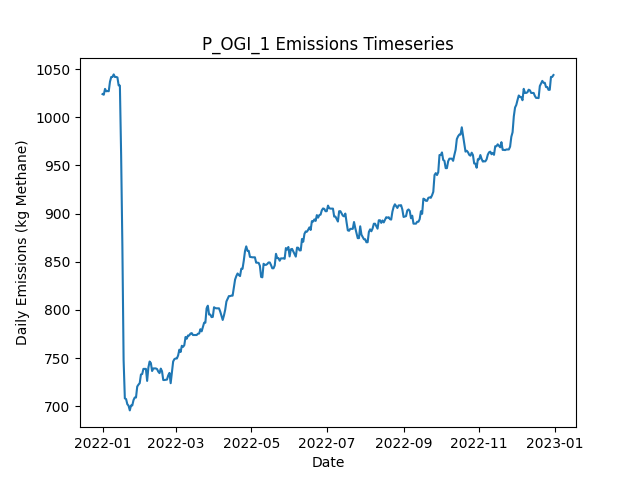

The data file committed next to this chart (first rows):
Date, Daily Emissions (Kg Methane), Daily Mitigable Emissions (Kg Methane), Daily Non-Mitigable Emissions (Kg Methan…, Daily Cost ($), Active Leaks, New Leaks, Leaks Repaired, Leaks Naturally Repaired, Leaks Tagged, Daily Repair Cost ($), Daily Natural Repair Cost ($), OGI_mdl_high Deployment Cost ($), OGI_mdl_high Sites flagged for Follow-Up, OGI_mdl_high Leaks tagged for repair, OGI_mdl_high Sites Visited, OGI_mdl_high Travel Time (Minutes), OGI_mdl_high Survey Time (Minutes)
2022-01-01, 1024, 705.4, 318.6, 2876, 384, 387, 0, 2, 14, 0.00000, 400, 2876, , 14, 3, 180, 300
2022-01-02, 1023, 705.4, 317.9, 2876, 383, 0, 0, 0, 21, 0.00000, 0.00000, 2876, , 21, 3, 180, 360
2022-01-03, 1029, 705.2, 324.2, 2876, 382, 1, 0, 1, 23, 0.00000, 200, 2876, , 23, 3, 180, 300
2022-01-04, 1027, 702.7, 324.2, 2876, 382, 1, 0, 1, 14, 0.00000, 200, 2876, , 14, 3, 180, 360
2022-01-05, 1027, 703, 324.2, 0.00000, 383, 1, 0, 0, 0, 0.00000, 0.00000, 0.00000, , 0, 0, 0, 0
2022-01-06, 1027, 704.1, 322.9, 0.00000, 383, 2, 0, 1, 0, 0.00000, 200, 0.00000, , 0, 0, 0, 0
2022-01-07, 1037, 706.8, 330.1, 0.00000, 385, 3, 0, 0, 0, 0.00000, 0.00000, 0.00000, , 0, 0, 0, 0
2022-01-08, 1042, 711.7, 330.1, 0.00000, 386, 2, 0, 1, 0, 0.00000, 200, 0.00000, , 0, 0, 0, 0
2022-01-09, 1042, 711.7, 330.1, 0.00000, 386, 0, 0, 0, 0, 0.00000, 0.00000, 0.00000, , 0, 0, 0, 0
2022-01-10, 1044, 714.4, 330.1, 0.00000, 387, 1, 0, 0, 0, 0.00000, 0.00000, 0.00000, , 0, 0, 0, 0
2022-01-11, 1042, 711.7, 330.1, 0.00000, 386, 0, 0, 1, 0, 0.00000, 200, 0.00000, , 0, 0, 0, 0
2022-01-12, 1042, 711.7, 330.1, 0.00000, 386, 0, 0, 0, 0, 0.00000, 0.00000, 0.00000, , 0, 0, 0, 0
2022-01-13, 1041, 711.2, 330.1, 0.00000, 385, 0, 0, 1, 0, 0.00000, 200, 0.00000, , 0, 0, 0, 0
2022-01-14, 1033, 711.2, 321.8, 0.00000, 384, 0, 0, 0, 0, 0.00000, 0.00000, 0.00000, , 0, 0, 0, 0
2022-01-15, 1033, 711.2, 321.6, 0.00000, 383, 0, 0, 0, 0, 0.00000, 0.00000, 0.00000, , 0, 0, 0, 0
2022-01-16, 960.9, 638.8, 322.1, 3200, 368, 1, 16, 0, 0, 3200, 0.00000, 0.00000, , 0, 0, 0, 0
2022-01-17, 867.3, 545.2, 322.1, 3400, 351, 0, 17, 0, 0, 3400, 0.00000, 0.00000, , 0, 0, 0, 0
2022-01-18, 748, 434.2, 313.8, 3800, 331, 0, 19, 0, 0, 3800, 0.00000, 0.00000, , 0, 0, 0, 0
2022-01-19, 708.2, 394.4, 313.8, 1200, 325, 0, 6, 0, 0, 1200, 0.00000, 0.00000, , 0, 0, 0, 0
2022-01-20, 707.5, 394.4, 313.1, 0.00000, 324, 0, 0, 0, 0, 0.00000, 0.00000, 0.00000, , 0, 0, 0, 0
2022-01-21, 702.2, 389, 313.1, 0.00000, 322, 0, 0, 2, 0, 0.00000, 400, 0.00000, , 0, 0, 0, 0
2022-01-22, 700.6, 387.2, 313.4, 0.00000, 321, 1, 0, 2, 0, 0.00000, 400, 0.00000, , 0, 0, 0, 0
2022-01-23, 695.7, 384.3, 311.4, 0.00000, 318, 0, 0, 2, 0, 0.00000, 400, 0.00000, , 0, 0, 0, 0
2022-01-24, 700.8, 387.5, 313.4, 0.00000, 321, 3, 0, 0, 0, 0.00000, 0.00000, 0.00000, , 0, 0, 0, 0
2022-01-25, 700.8, 387.5, 313.4, 0.00000, 321, 0, 0, 0, 0, 0.00000, 0.00000, 0.00000, , 0, 0, 0, 0
2022-01-26, 706.4, 393, 313.4, 0.00000, 321, 2, 0, 1, 0, 0.00000, 200, 0.00000, , 0, 0, 0, 0
2022-01-27, 709.1, 395.7, 313.4, 0.00000, 322, 2, 0, 1, 0, 0.00000, 200, 0.00000, , 0, 0, 0, 0
2022-01-28, 709.1, 395.7, 313.4, 0.00000, 322, 0, 0, 0, 0, 0.00000, 0.00000, 0.00000, , 0, 0, 0, 0
2022-01-29, 720.5, 407.1, 313.4, 0.00000, 324, 3, 0, 1, 0, 0.00000, 200, 0.00000, , 0, 0, 0, 0
2022-01-30, 722.4, 406.9, 315.5, 0.00000, 324, 2, 0, 1, 0, 0.00000, 200, 0.00000, , 0, 0, 0, 0
2022-01-31, 724, 408.5, 315.5, 0.00000, 325, 1, 0, 0, 0, 0.00000, 0.00000, 0.00000, , 0, 0, 0, 0
2022-02-01, 733, 419.4, 313.6, 0.00000, 326, 2, 0, 0, 0, 0.00000, 0.00000, 0.00000, , 0, 0, 0, 0
2022-02-02, 733.4, 419.4, 314, 0.00000, 327, 1, 0, 0, 0, 0.00000, 0.00000, 0.00000, , 0, 0, 0, 0
2022-02-03, 738.8, 424.8, 314, 0.00000, 329, 2, 0, 0, 0, 0.00000, 0.00000, 0.00000, , 0, 0, 0, 0
2022-02-04, 738.8, 424.8, 314, 0.00000, 329, 0, 0, 0, 0, 0.00000, 0.00000, 0.00000, , 0, 0, 0, 0
2022-02-05, 738.8, 424.8, 314, 0.00000, 329, 0, 0, 0, 0, 0.00000, 0.00000, 0.00000, , 0, 0, 0, 0
2022-02-06, 726.3, 423.2, 303.1, 0.00000, 326, 0, 0, 1, 0, 0.00000, 200, 0.00000, , 0, 0, 0, 0
2022-02-07, 740.2, 428.8, 311.4, 0.00000, 327, 2, 0, 1, 0, 0.00000, 200, 0.00000, , 0, 0, 0, 0
2022-02-08, 746.4, 434.6, 311.8, 0.00000, 328, 2, 0, 1, 0, 0.00000, 200, 0.00000, , 0, 0, 0, 0
2022-02-09, 744.9, 433.7, 311.2, 0.00000, 326, 1, 0, 2, 0, 0.00000, 400, 0.00000, , 0, 0, 0, 0
2022-02-10, 736.6, 433.7, 302.9, 0.00000, 325, 0, 0, 0, 0, 0.00000, 0.00000, 0.00000, , 0, 0, 0, 0
2022-02-11, 739.3, 436.4, 302.9, 0.00000, 326, 1, 0, 0, 0, 0.00000, 0.00000, 0.00000, , 0, 0, 0, 0
2022-02-12, 739.3, 436.4, 302.9, 0.00000, 326, 0, 0, 0, 0, 0.00000, 0.00000, 0.00000, , 0, 0, 0, 0
2022-02-13, 739.3, 436.4, 302.9, 0.00000, 326, 0, 0, 0, 0, 0.00000, 0.00000, 0.00000, , 0, 0, 0, 0
2022-02-14, 738.6, 436.4, 302.2, 0.00000, 324, 0, 0, 0, 0, 0.00000, 0.00000, 0.00000, , 0, 0, 0, 0
2022-02-15, 735.9, 433.7, 302.2, 0.00000, 323, 0, 0, 1, 0, 0.00000, 200, 0.00000, , 0, 0, 0, 0
2022-02-16, 734.4, 434.8, 299.6, 0.00000, 321, 1, 0, 1, 0, 0.00000, 200, 0.00000, , 0, 0, 0, 0
2022-02-17, 739.1, 439.5, 299.6, 0.00000, 323, 2, 0, 0, 0, 0.00000, 0.00000, 0.00000, , 0, 0, 0, 0
2022-02-18, 736.4, 436.8, 299.6, 0.00000, 322, 0, 0, 1, 0, 0.00000, 200, 0.00000, , 0, 0, 0, 0
2022-02-19, 727.3, 428.4, 298.9, 0.00000, 320, 1, 0, 2, 0, 0.00000, 400, 0.00000, , 0, 0, 0, 0
2022-02-20, 727.3, 428.4, 298.9, 0.00000, 320, 1, 0, 1, 0, 0.00000, 200, 0.00000, , 0, 0, 0, 0
2022-02-21, 727.5, 428.4, 299.1, 0.00000, 321, 1, 0, 0, 0, 0.00000, 0.00000, 0.00000, , 0, 0, 0, 0
2022-02-22, 727.7, 428.6, 299.1, 0.00000, 322, 1, 0, 0, 0, 0.00000, 0.00000, 0.00000, , 0, 0, 0, 0
2022-02-23, 731.9, 432.8, 299.1, 0.00000, 324, 2, 0, 0, 0, 0.00000, 0.00000, 0.00000, , 0, 0, 0, 0
2022-02-24, 734.6, 435.5, 299.1, 0.00000, 325, 1, 0, 0, 0, 0.00000, 0.00000, 0.00000, , 0, 0, 0, 0
2022-02-25, 723.9, 435.7, 288.2, 0.00000, 324, 1, 0, 0, 0, 0.00000, 0.00000, 0.00000, , 0, 0, 0, 0
2022-02-26, 735.3, 447.1, 288.2, 0.00000, 327, 3, 0, 0, 0, 0.00000, 0.00000, 0.00000, , 0, 0, 0, 0
2022-02-27, 746.5, 447.6, 298.9, 0.00000, 331, 4, 0, 0, 0, 0.00000, 0.00000, 0.00000, , 0, 0, 0, 0
2022-02-28, 748.9, 450.3, 298.7, 0.00000, 331, 1, 0, 0, 0, 0.00000, 0.00000, 0.00000, , 0, 0, 0, 0
2022-03-01, 749.6, 442, 307.6, 0.00000, 331, 1, 0, 1, 0, 0.00000, 200, 0.00000, , 0, 0, 0, 0
... 305 more rows
